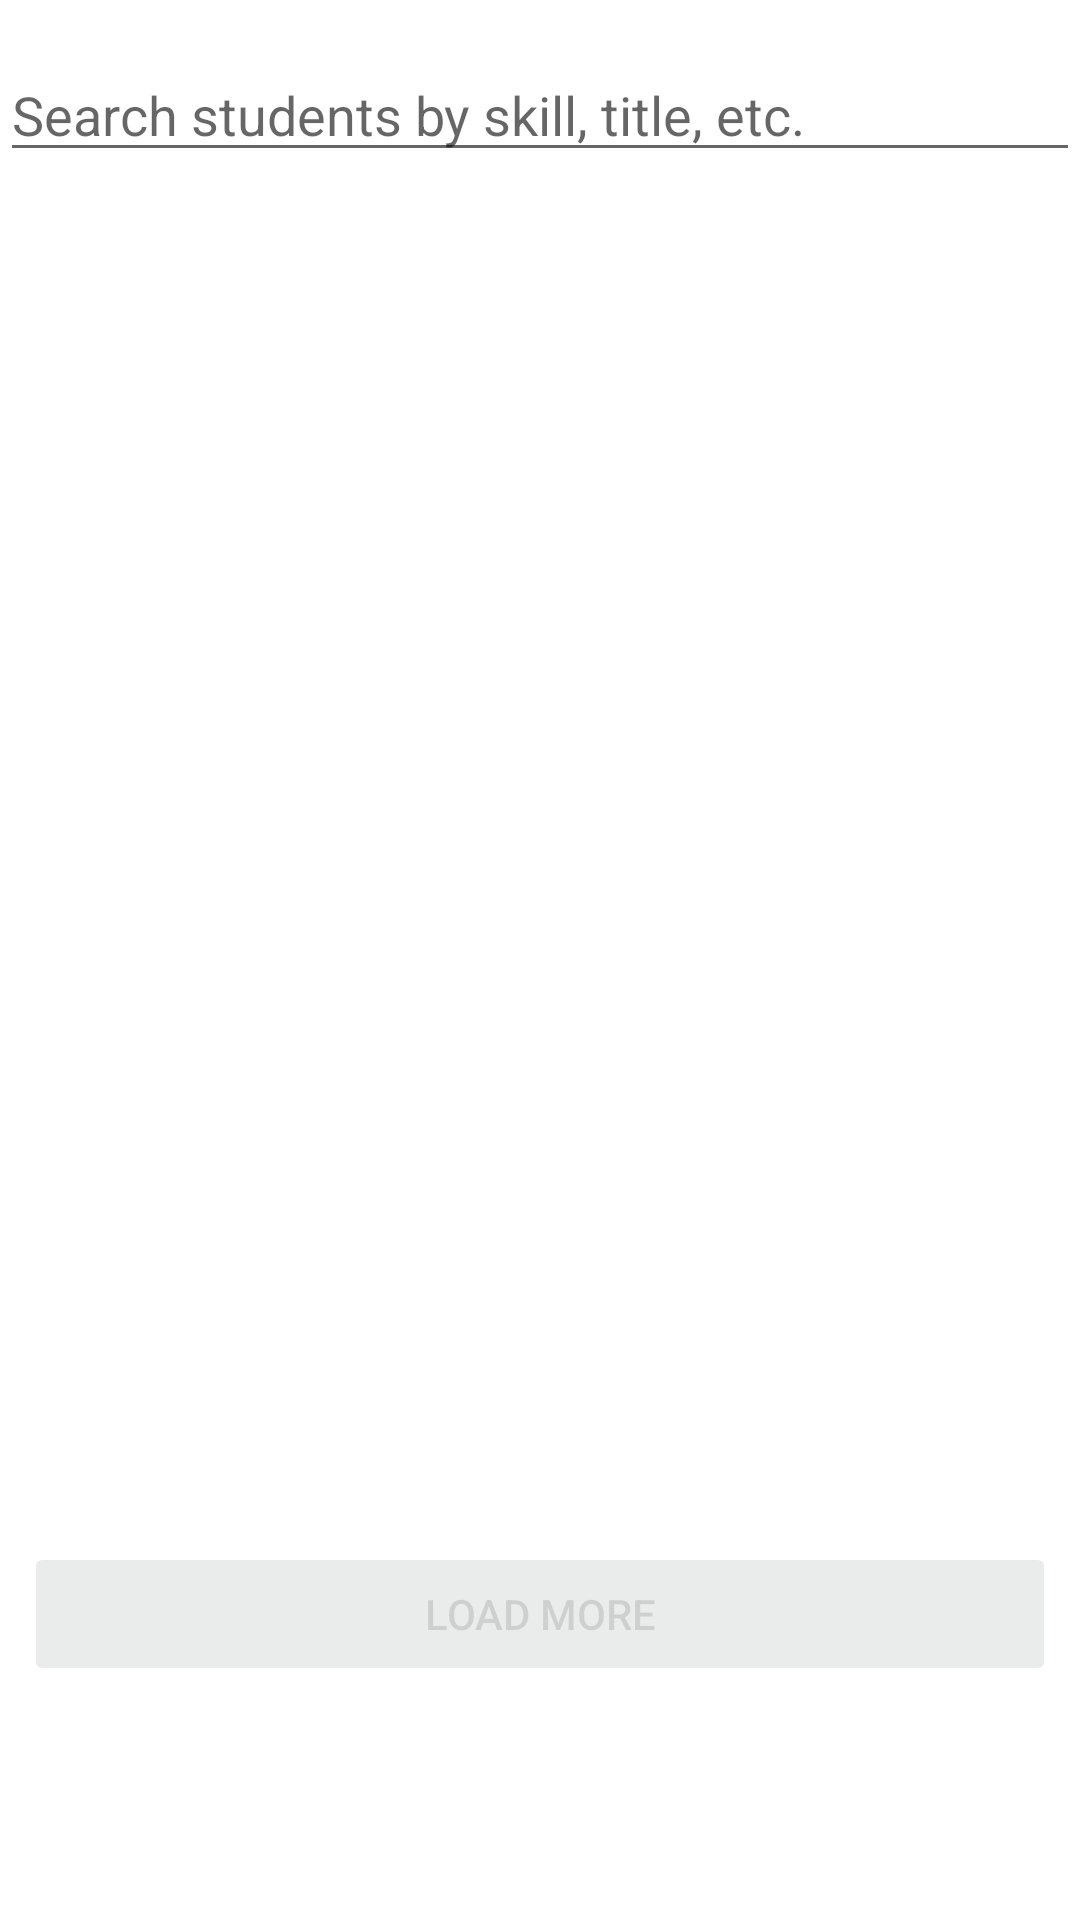

This screen was rendered from an Android layout file. Write that file and the resources it references.
<!-- AndroidManifest.xml: application theme Theme.Recruitment -->
<!-- res/layout/fragment_search.xml -->
<androidx.constraintlayout.widget.ConstraintLayout xmlns:android="http://schemas.android.com/apk/res/android"
    xmlns:app="http://schemas.android.com/apk/res-auto"
    android:layout_width="match_parent"
    android:layout_height="match_parent">

    <EditText
        android:id="@+id/etStudentSearch"
        android:layout_width="0dp"
        android:layout_height="wrap_content"
        android:layout_marginTop="16dp"
        android:hint="Search students by skill, title, etc."
        app:layout_constraintEnd_toEndOf="parent"
        app:layout_constraintStart_toStartOf="parent"
        app:layout_constraintTop_toTopOf="parent" />

    <androidx.recyclerview.widget.RecyclerView
        android:id="@+id/recyclerStudents"
        android:layout_width="0dp"
        android:layout_height="0dp"
        android:padding="8dp"
        app:layout_constraintTop_toBottomOf="@id/etStudentSearch"
        app:layout_constraintBottom_toTopOf="@id/loadMoreContainer"
        app:layout_constraintStart_toStartOf="parent"
        app:layout_constraintEnd_toEndOf="parent" />

    <FrameLayout
        android:id="@+id/loadMoreContainer"
        android:layout_width="0dp"
        android:layout_height="wrap_content"
        android:layout_marginBottom="70dp"
        app:layout_constraintBottom_toBottomOf="parent"
        app:layout_constraintEnd_toEndOf="parent"
        app:layout_constraintStart_toStartOf="parent">

        <Button
            android:id="@+id/btnLoadMoreStudents"
            android:layout_width="match_parent"
            android:layout_height="wrap_content"
            android:layout_margin="8dp"
            android:alpha="0.5"
            android:enabled="false"
            android:text="Load More"
            app:layout_constraintBottom_toBottomOf="parent"
            app:layout_constraintEnd_toEndOf="parent"
            app:layout_constraintStart_toStartOf="parent" />
    </FrameLayout>


</androidx.constraintlayout.widget.ConstraintLayout>
<!-- resources referenced by this layout -->
<resources>
  <style name="Theme.Recruitment" parent="Theme.MaterialComponents.DayNight.DarkActionBar">
          
          <item name="colorPrimary">@color/purple_500</item>
          <item name="colorPrimaryVariant">@color/purple_700</item>
          <item name="colorOnPrimary">@color/white</item>
          
          <item name="colorSecondary">@color/teal_200</item>
          <item name="colorSecondaryVariant">@color/teal_700</item>
          <item name="colorOnSecondary">@color/black</item>
          
          <item name="android:statusBarColor">?attr/colorPrimaryVariant</item>
          
      </style>
  <color name="purple_500">#FF6200EE</color>
  <color name="purple_700">#FF3700B3</color>
  <color name="white">#FFFFFFFF</color>
  <color name="teal_200">#FF03DAC5</color>
  <color name="teal_700">#FF018786</color>
  <color name="black">#FF000000</color>
</resources>
